Photos from the image-classification dataset "peach_data_new" in the GitHub repository whyitsy/Peach-Classify. Its 2 classes are: half-ripe, ripe.

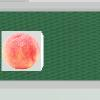
Label: ripe

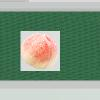
Label: half-ripe

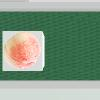
Label: half-ripe

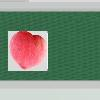
Label: ripe

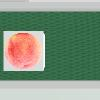
Label: ripe

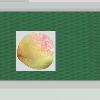
Label: half-ripe
